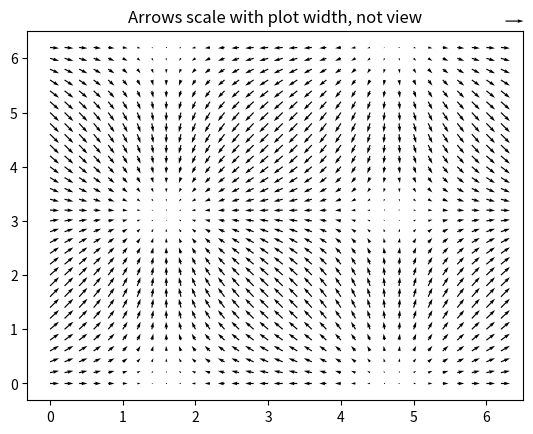
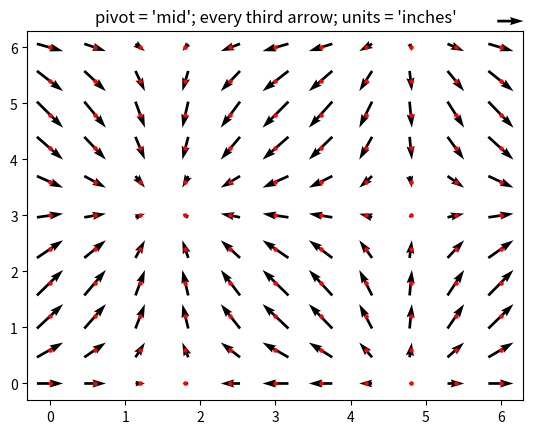
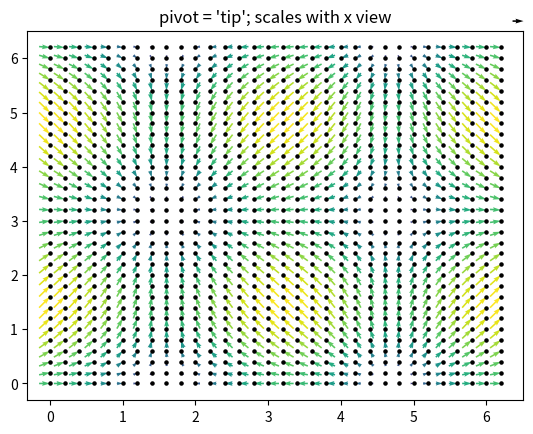

These charts were generated, in order, by the following Python code:
#Quiver_and_quiverkey

import matplotlib.pyplot as plt
import numpy as np
from numpy import ma

X, Y = np.meshgrid(np.arange(0, 2 * np.pi, .2), np.arange(0, 2 * np.pi, .2))
U = np.cos(X)
V = np.sin(Y)


##
## Example 1:
## =========

plt.figure()
plt.title('Arrows scale with plot width, not view')

Q = plt.quiver(X, Y, U, V, units = 'width')
qk = plt.quiverkey(Q, 0.9, 0.9, 2, r'$2 \frac{m}{s}$', labelpos = 'E', coordinates = 'figure')

plt.savefig('Quiver_and_quiverkey_example_1.png')
plt.show()


##
## Example 2:
## =========

plt.figure()
plt.title("pivot = 'mid'; every third arrow; units = 'inches'")

Q = plt.quiver(X[::3, ::3], Y[::3, ::3], U[::3, ::3], V[::3, ::3], pivot = 'mid', units = 'inches')
qk = plt.quiverkey(Q, 0.9, 0.9, 1, r'$1 \frac{m}{s}$', labelpos = 'E', coordinates = 'figure')

# adding a scatter plot
plt.scatter(X[::3, ::3], Y[::3, ::3], color = 'r', s = 5)

plt.savefig('Quiver_and_quiverkey_example_2.png')
plt.show()


##
## Example 3:
## =========

plt.figure()
plt.title("pivot = 'tip'; scales with x view")

M = np.hypot(U, V)
Q = plt.quiver(X, Y, U, V, M, units = 'x', pivot = 'tip', width = 0.022, scale = 1 / 0.15)
qk = plt.quiverkey(Q, 0.9, 0.9, 1, r'$1 \frac{m}{s}$', labelpos = 'E', coordinates = 'figure')

# adding a scatter plot
plt.scatter(X, Y, color = 'k', s = 5)

plt.savefig('Quiver_and_quiverkey_example_3.png')
plt.show()


# source : https://matplotlib.org/devdocs/gallery/images_contours_and_fields/quiver_demo.html#sphx-glr-gallery-images-contours-and-fields-quiver-demo-py